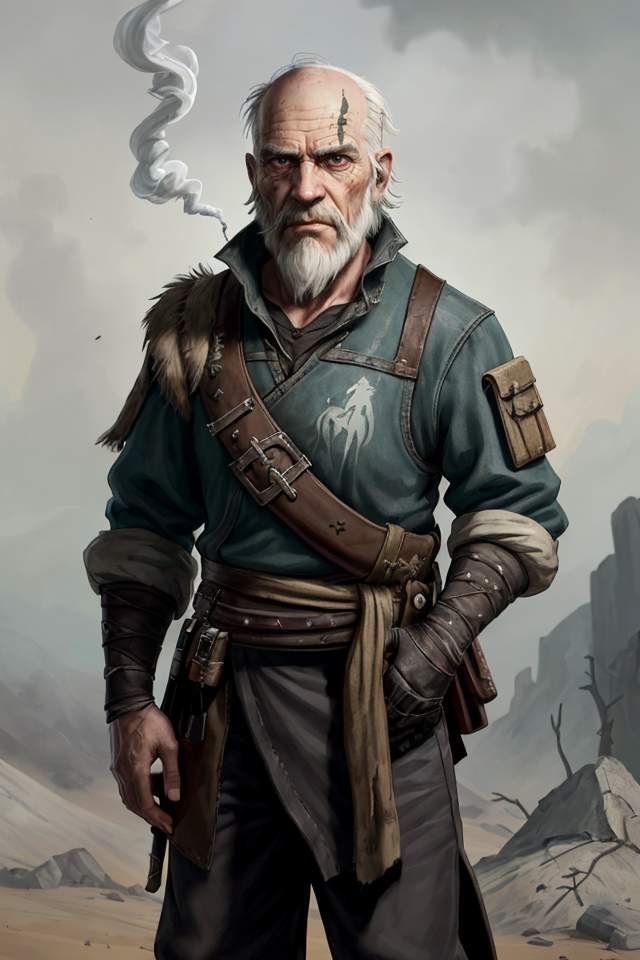
Generation parameters embedded in this image by AUTOMATIC1111 Stable Diffusion web UI or a fork of it (Forge, ...) (PNG 'parameters' text chunk):
Clubs, Male, White Hair, Balding, Grizzled, Elderly, Stooped Posture, Hunched Back, Wise Old Smoker, Ash-Covered Clothing, Ashfall World, Skaa Rebel, Loyal Friend, Facial Wrinkles, Gruff Expression, Smoker's Pipe, Cynical Look, Elderly Wisdom, Mistrusting Gaze, Weathered, Ash-Stained Beard, Resistance Leader, Mentor, Mentor to Vin, Loyal Crew Member, Ashen Skies, World-Weary, Distrustful, Skeptical, Skaa Rebellion, Mysterious Past, Defiant Spirit, Determined, Survivalist
Negative prompt: nude
Steps: 25, Sampler: DPM++ 2M SDE Karras, CFG scale: 5, Seed: 3383775267, Size: 640x960, Model hash: 8c4042921a, Model: aZovyaRPGArtistTools_v3VAE, VAE hash: 735e4c3a44, VAE: vae-ft-mse-840000-ema-pruned.safetensors, ADetailer model: face_yolov8n.pt, ADetailer confidence: 0.3, ADetailer dilate erode: 4, ADetailer mask blur: 4, ADetailer denoising strength: 0.4, ADetailer inpaint only masked: True, ADetailer inpaint padding: 32, ADetailer version: 24.1.1, Version: 1.7.0